Image classification data set "dataset" (AnikaSharma17/Retinal-Disease-Classification-Using-CNN-and-AC-GAN on GitHub). Class labels (4): cholesterol, control, heart disease, hypertension.

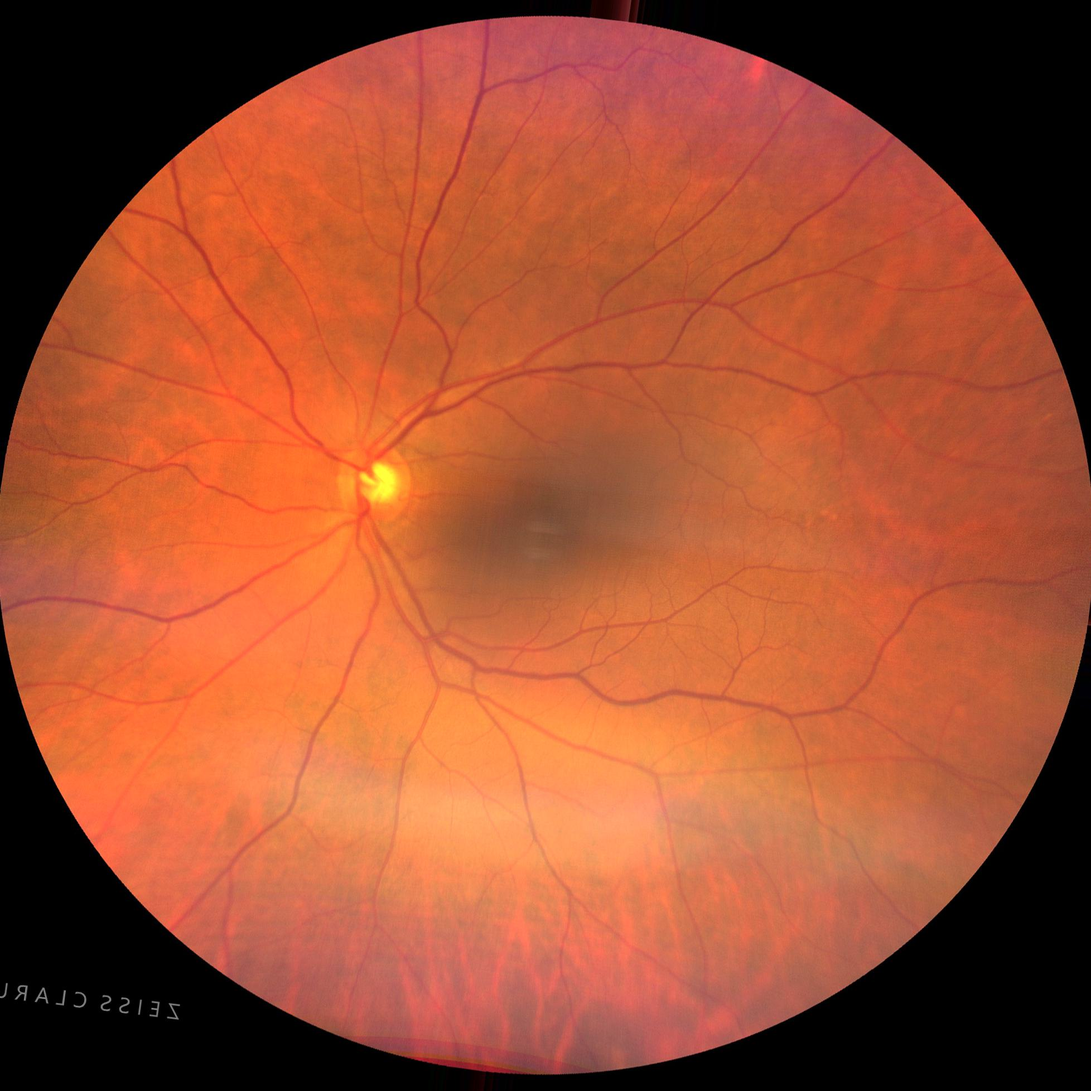
Label: control

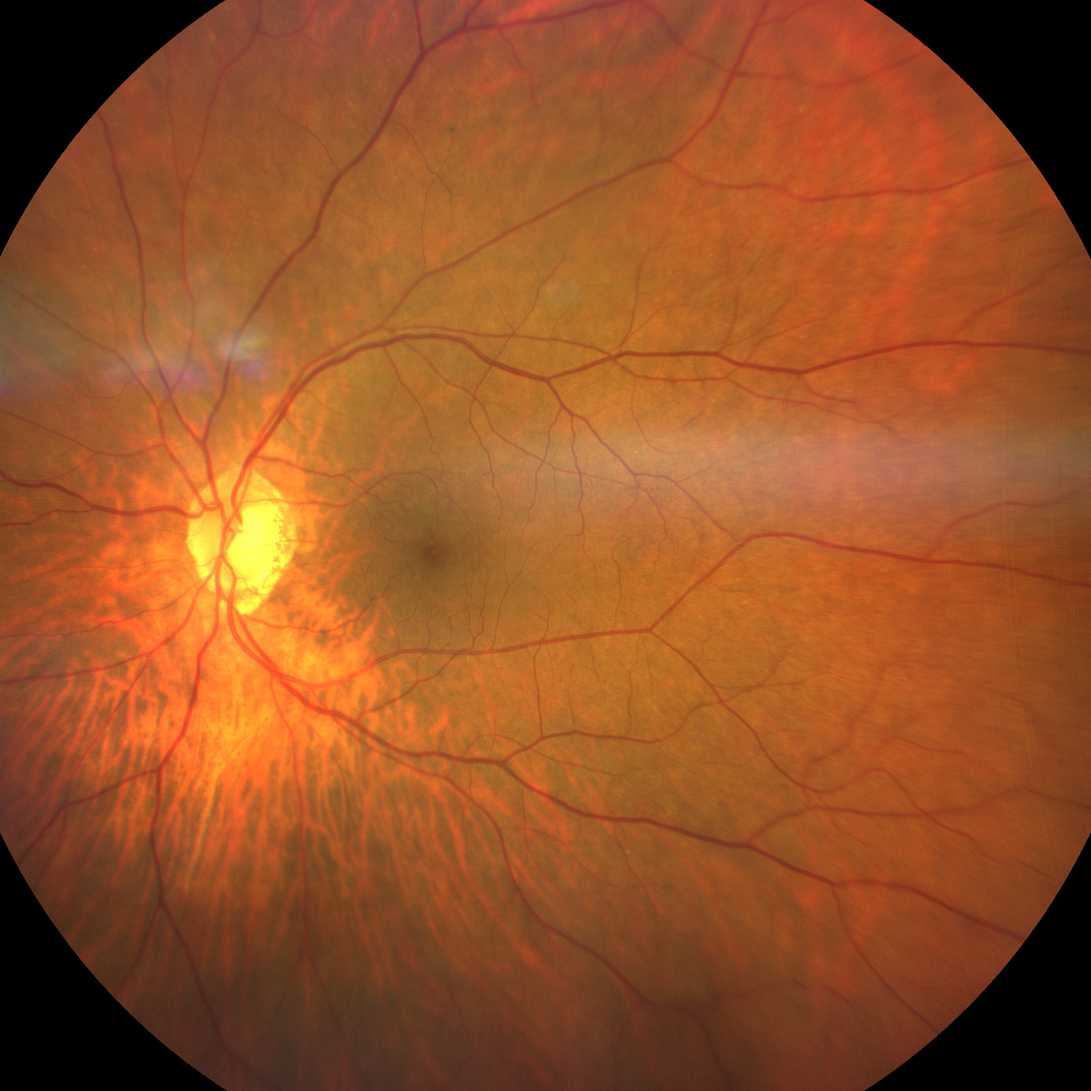
Label: cholesterol

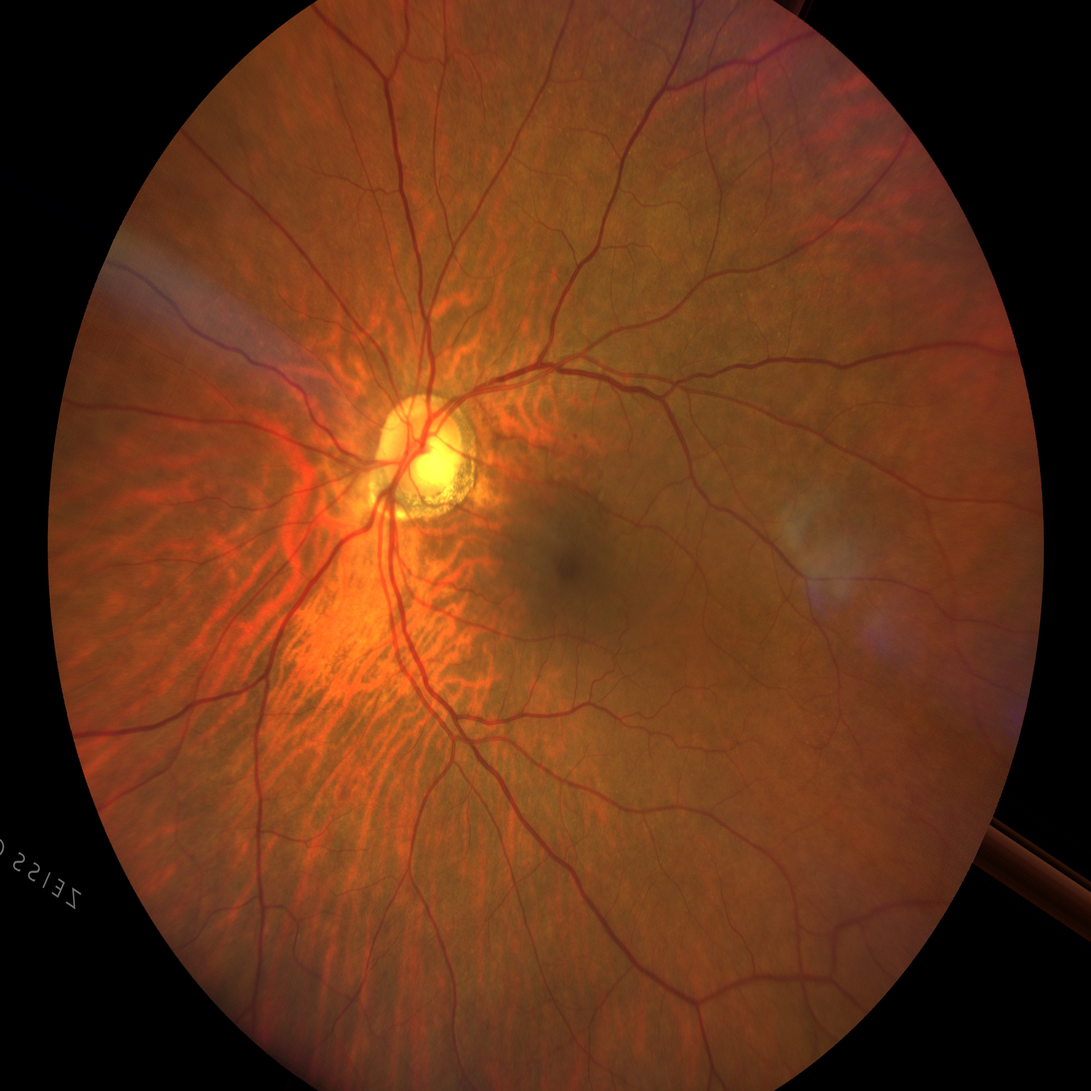
Label: hypertension

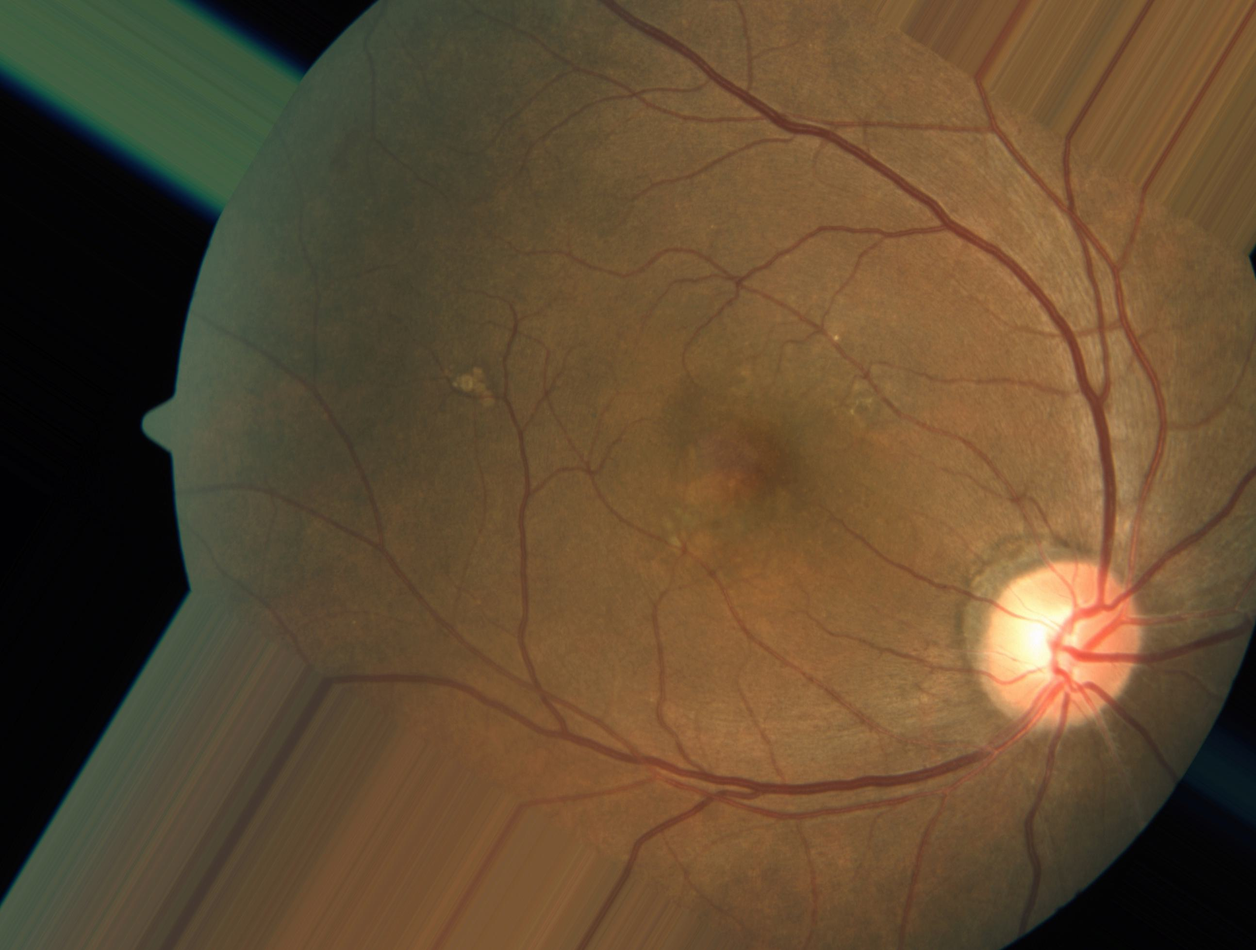
Label: heart disease

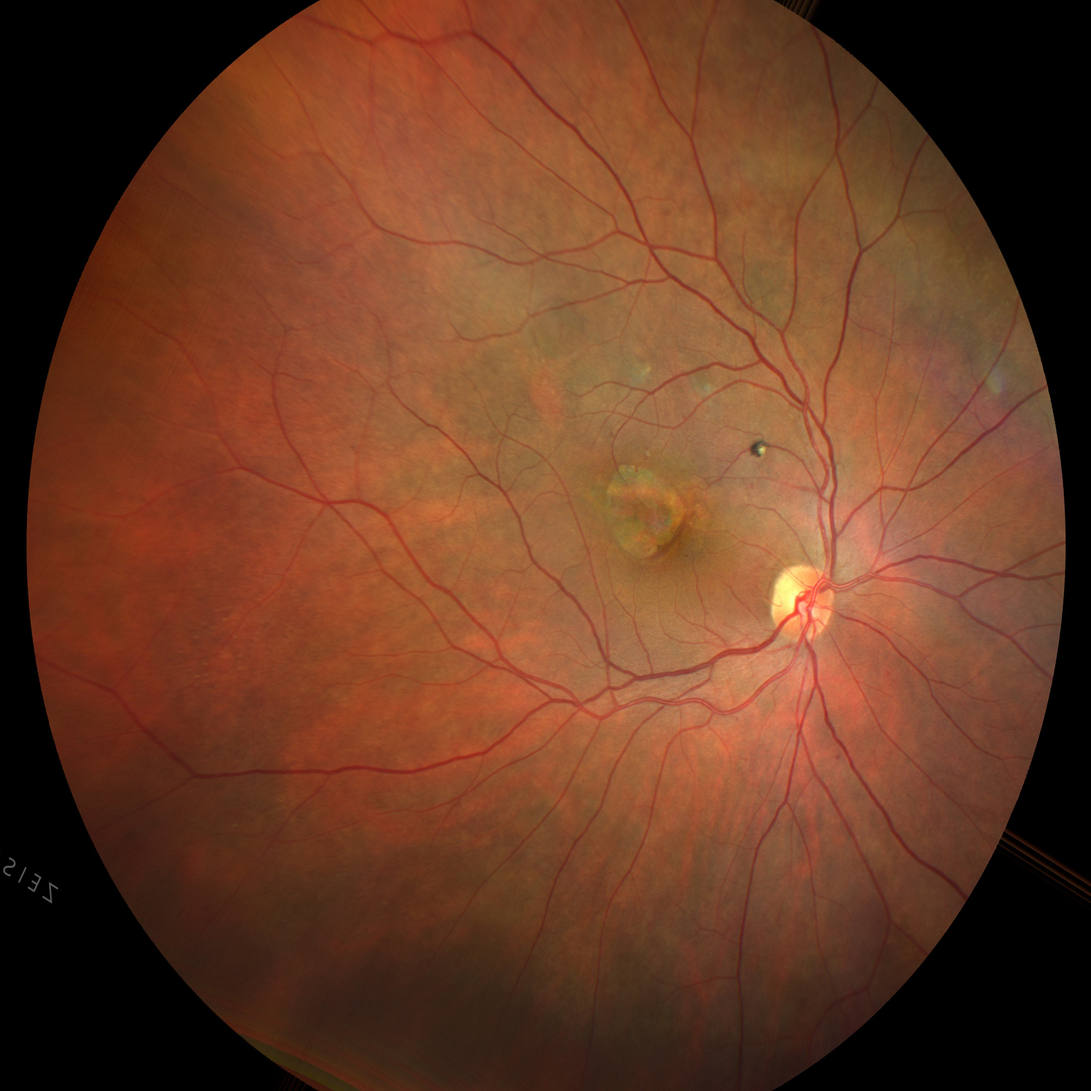
Label: heart disease
